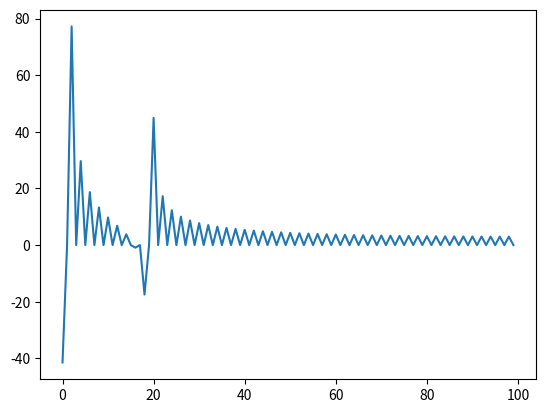

The matplotlib source for this figure:
import matplotlib.pyplot as plt
from scipy.fft import dst

import numpy as np

# signál
t = np.cos(np.linspace(0, 2.0*np.pi, 100)) + 0.5*np.cos(np.linspace(0, 20*np.pi, 100))

# diskrétní sinová transformace
f = dst(t)

# vykreslení výsledného signálu
plt.plot(f)

# uložení grafu s průběhem signálu
plt.savefig("dst_1.png")
